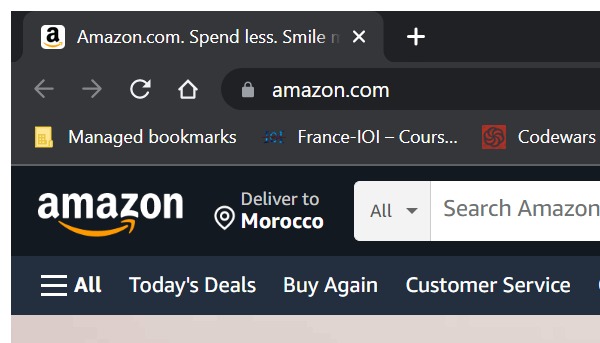
Task: Robotic Enterprise Framework
Workflow: InputQuery

Step 1: Attach Browser 'chrome.exe Amazon.fr' in window 'Amazon.com. Spend less. Smile more.' (chrome.exe)

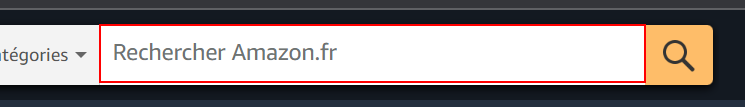
Step 2: type [input_query] into the text box 'twotabsearchtextbox' in window 'Amazon.com. Spend less. Smile more.' (chrome.exe)

Step 3: type a value into the text box 'twotabsearchtextbox' (same screen as step 2)
